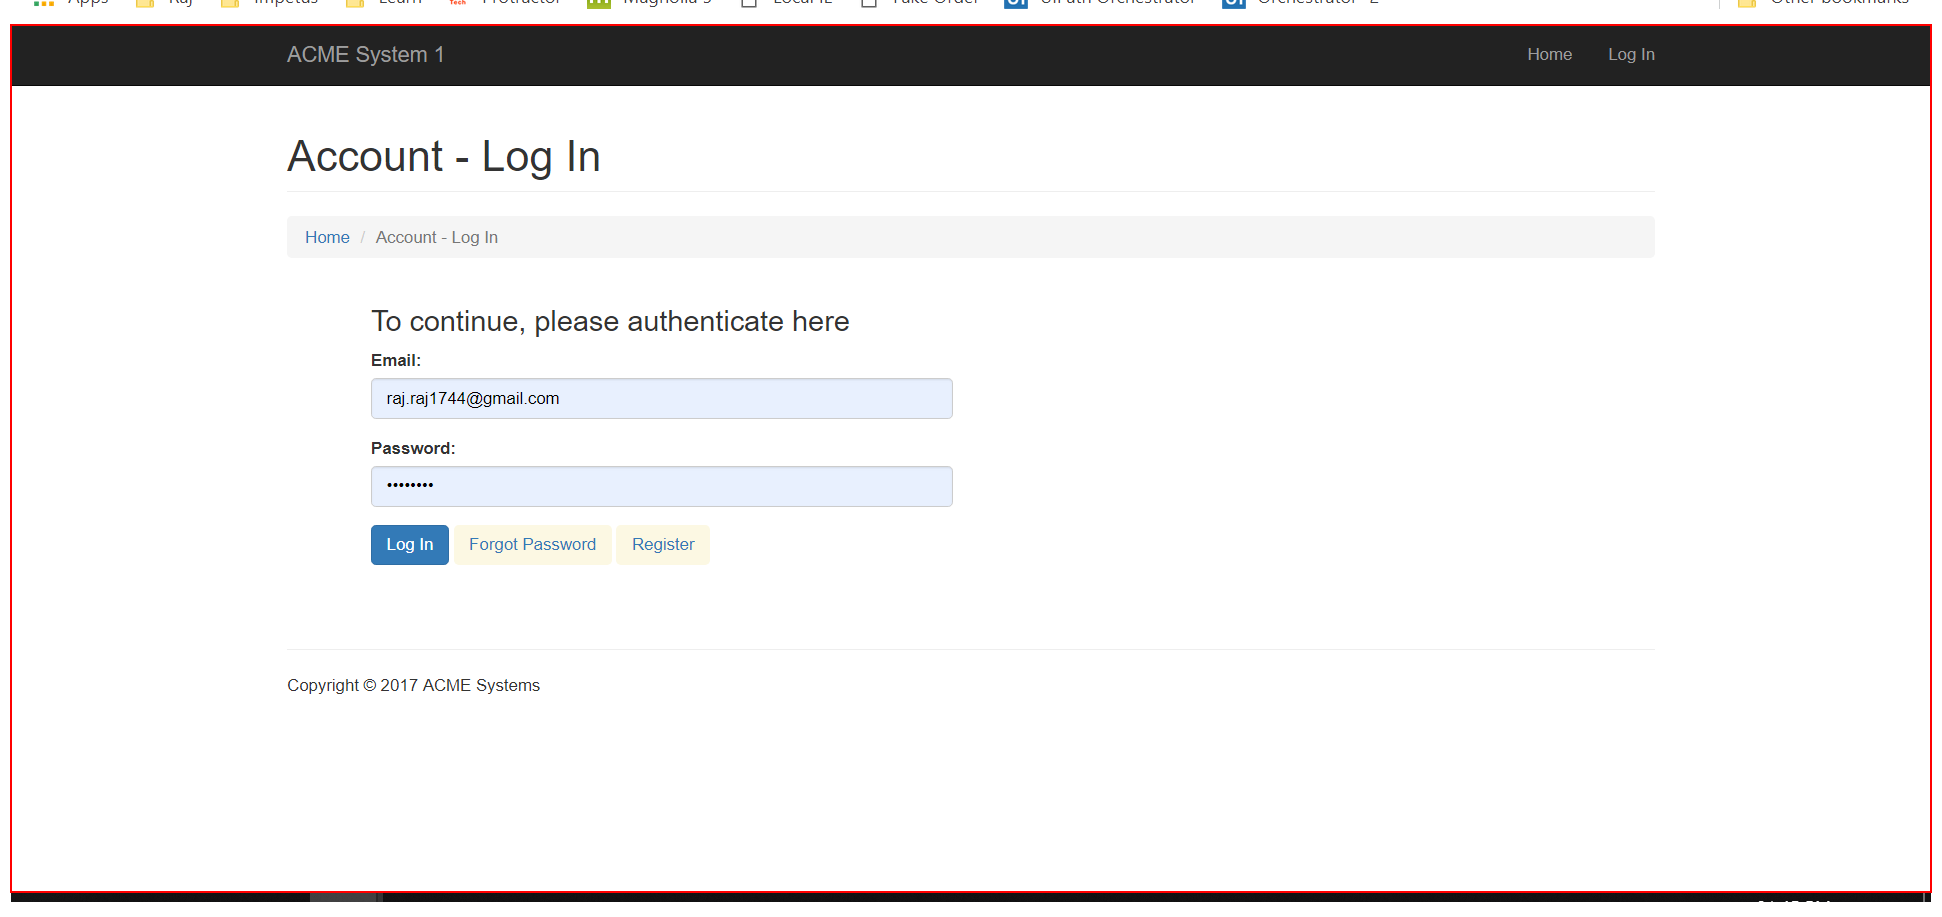
Task: Assignment-1
Workflow: Aceme_Login

Step 1: find the page

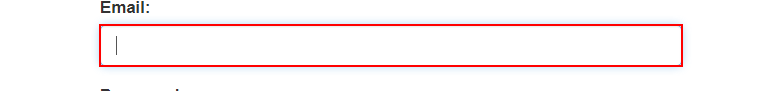
Step 2 [then]: type [In_Username] into the text box 'email'

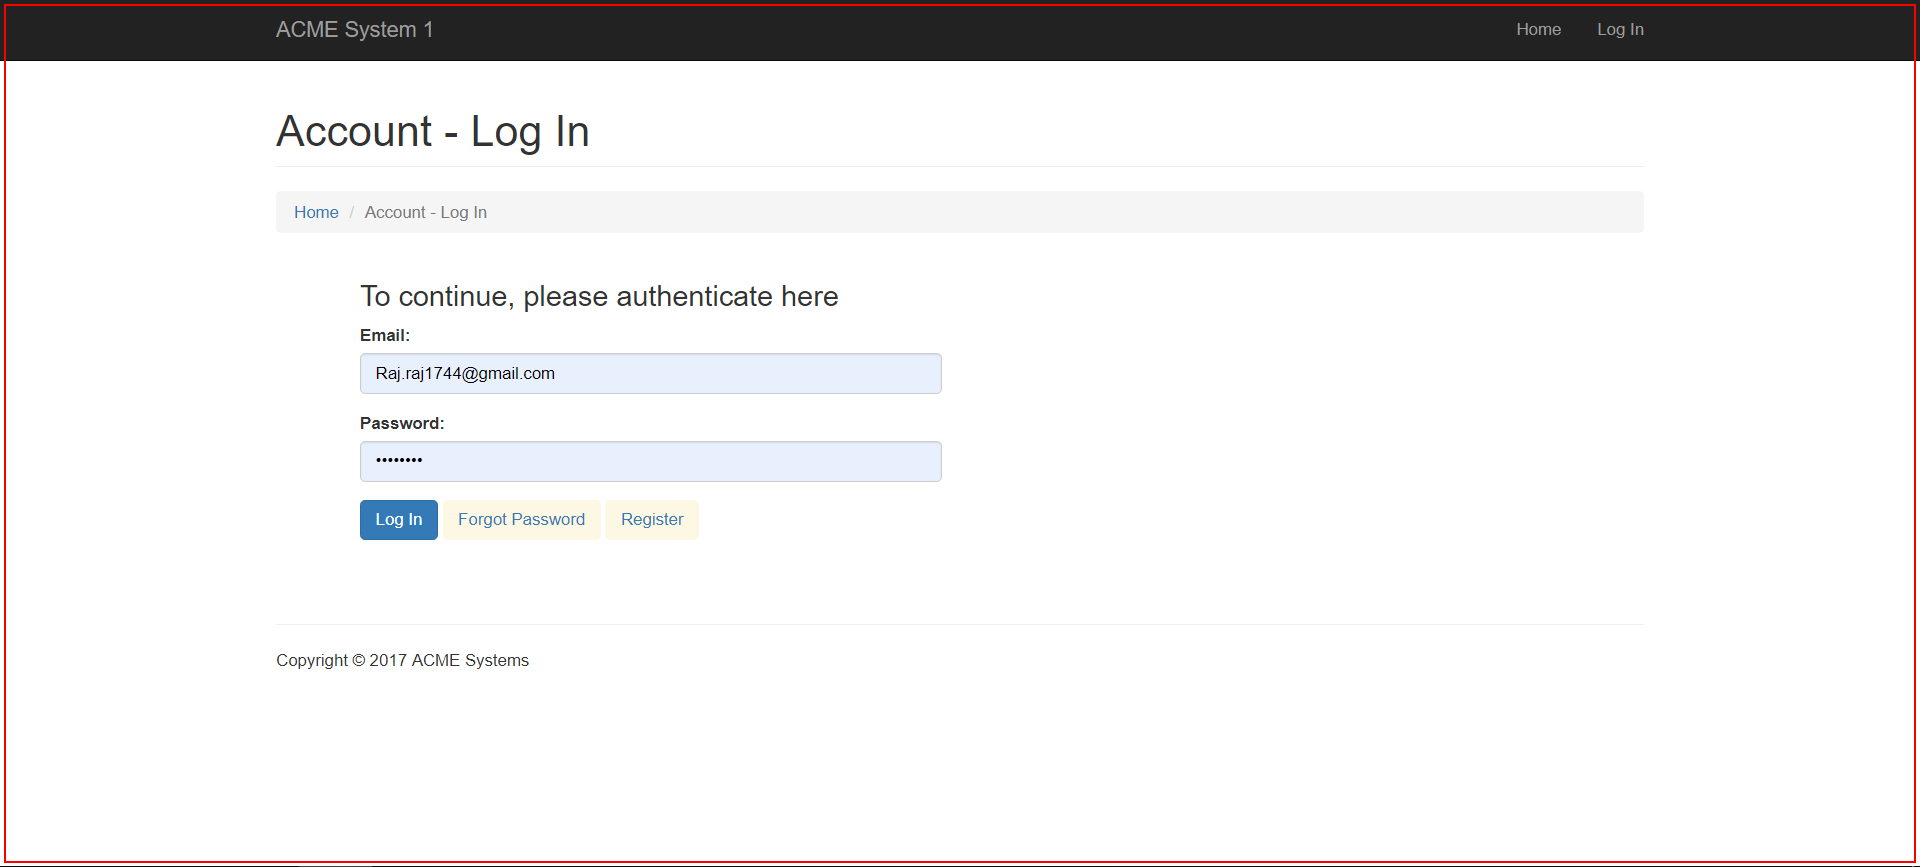
Step 3: type a value into the element 'Horizontal' in window 'ACME System 1 - Account - Log In - Google Chrome' (chrome.exe)

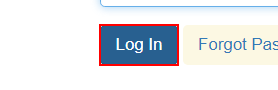
Step 4: click on the button